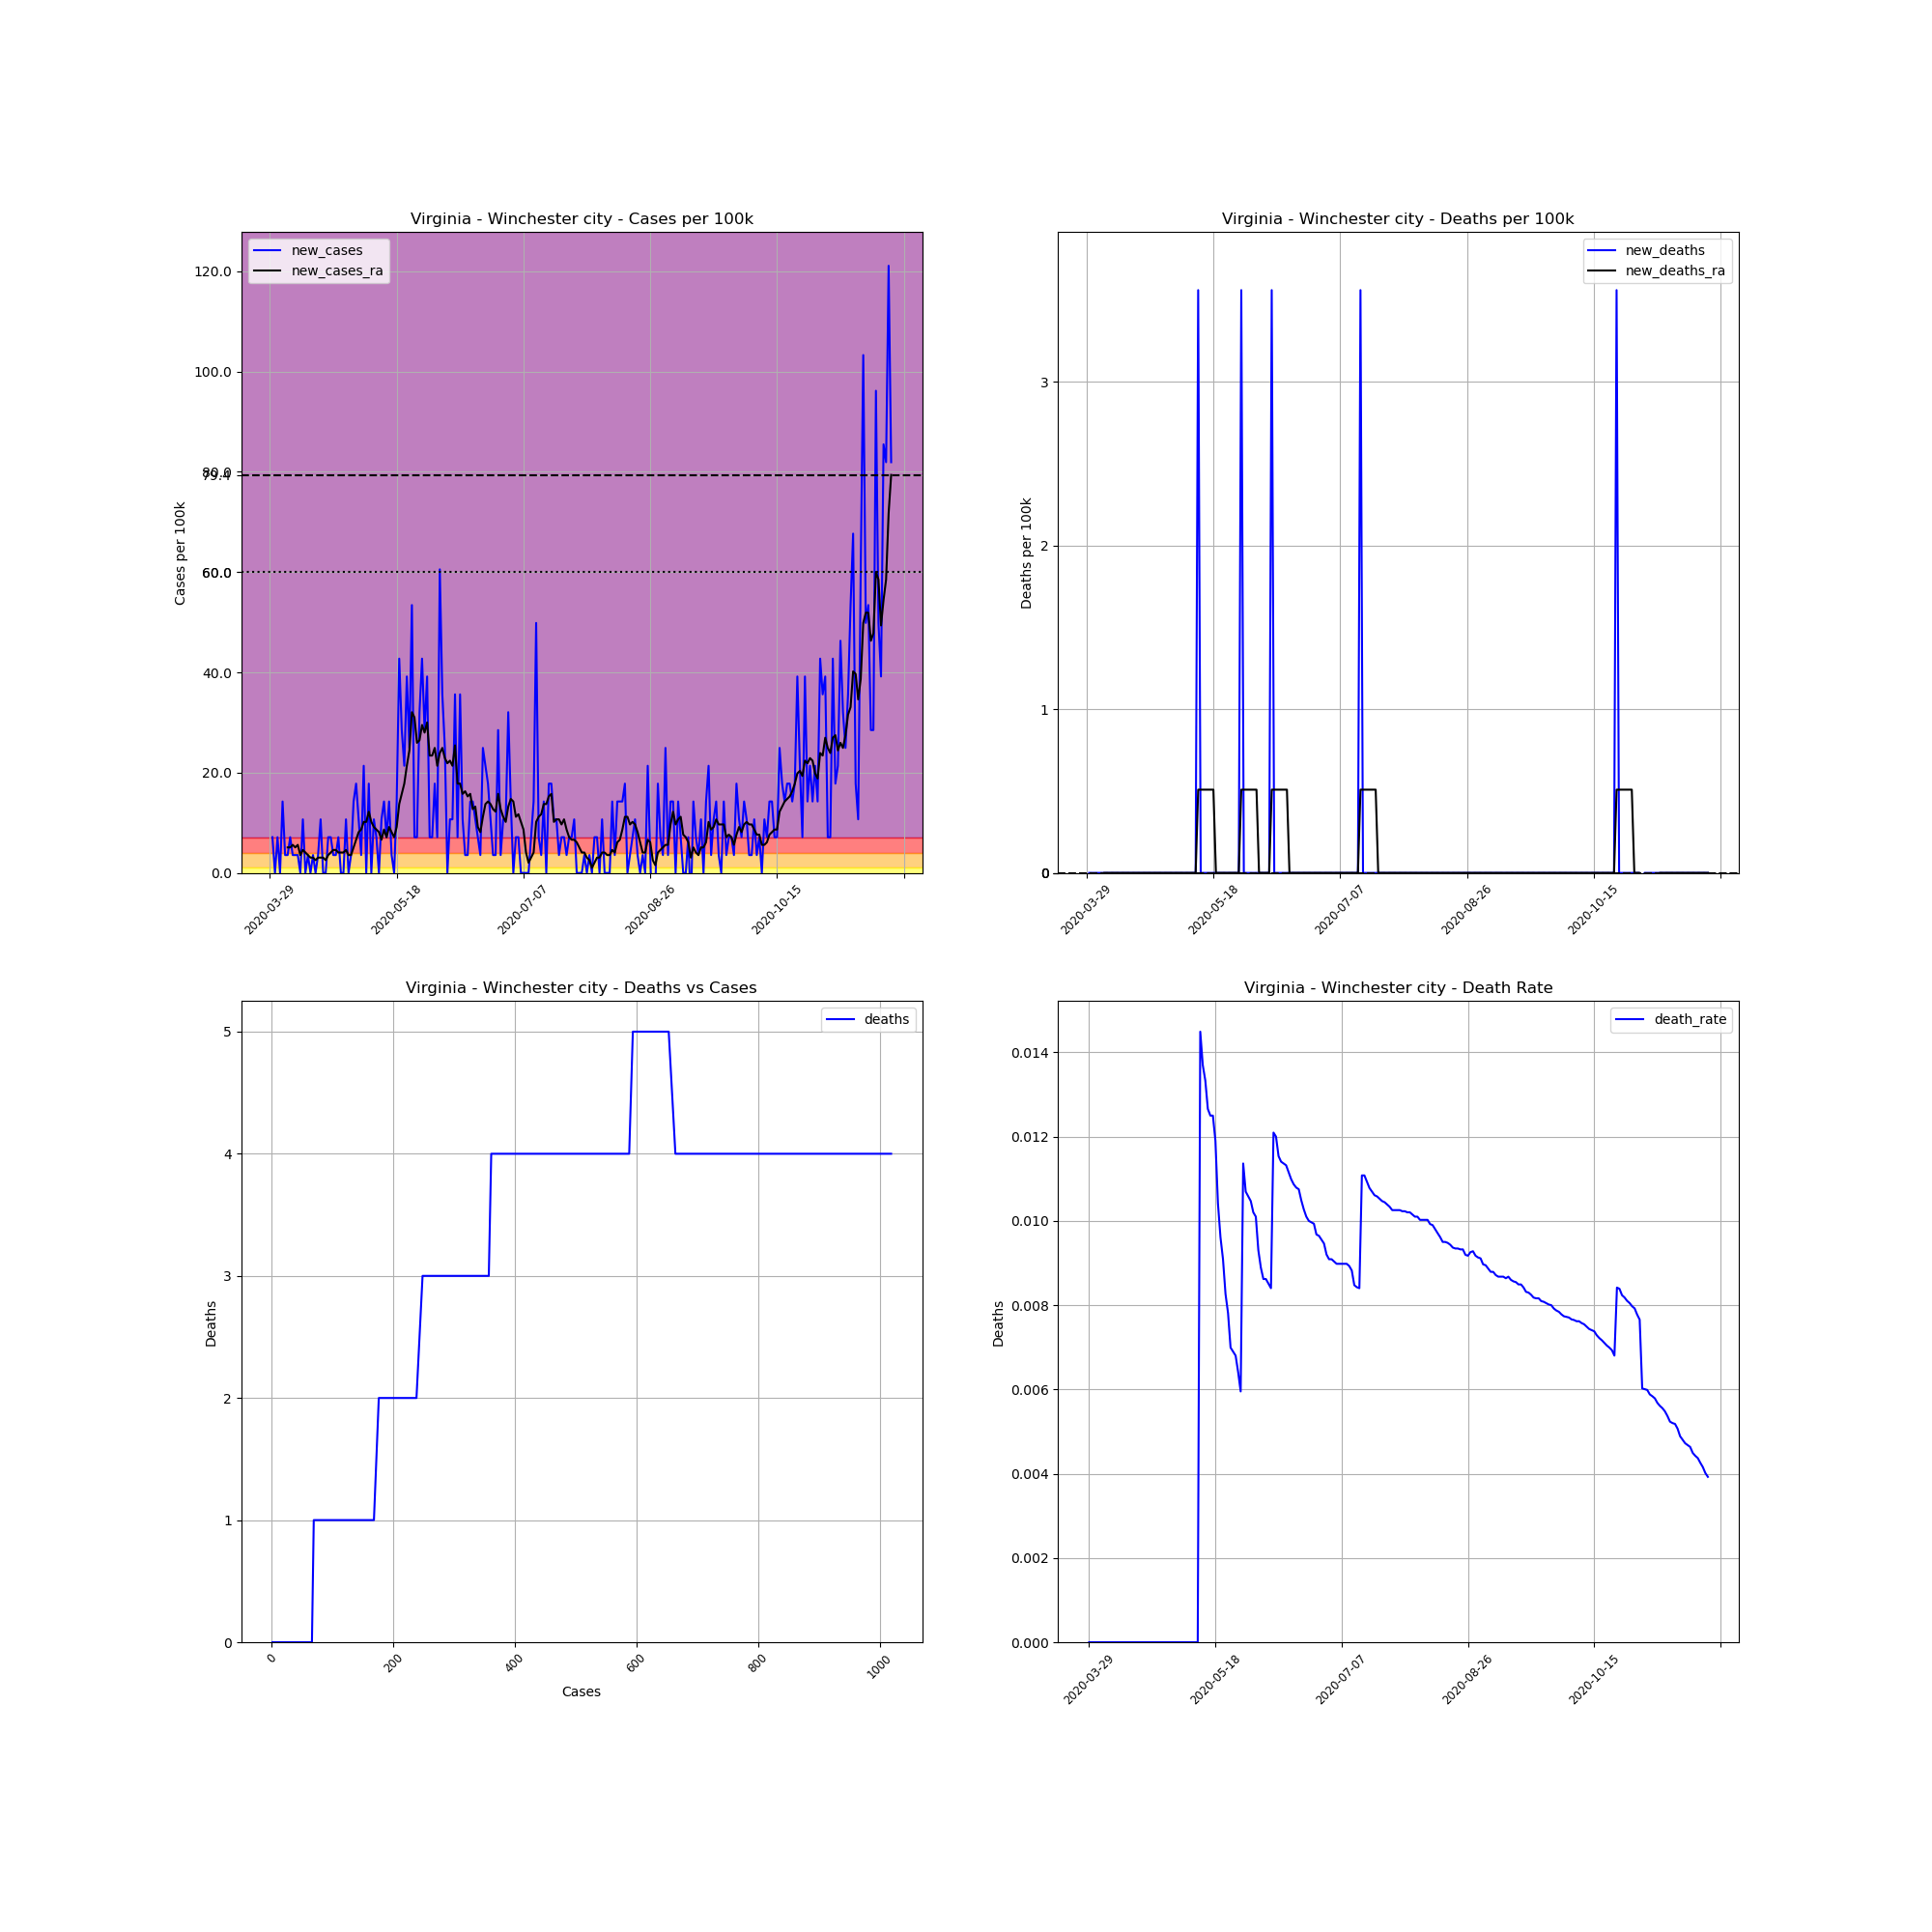

The table this chart was drawn from, first rows:
, date, county, state, fips, cases, deaths, COUNTY, STNAME, CTYNAME, POPESTIMATE2019, cases_per_100k, deaths_per_100k, death_rate, new_cases, new_deaths, new_cases_ra, new_deaths_ra
493890, 2020-03-29, Winchester city, Virginia, 51840, 1, 0.0, 840, Virginia, Winchester city, 28078, 3.562, 0.0, 0.0, , , , 
493891, 2020-03-30, Winchester city, Virginia, 51840, 3, 0.0, 840, Virginia, Winchester city, 28078, 10.68, 0.0, 0.0, 7.123, 0.0, , 
493892, 2020-03-31, Winchester city, Virginia, 51840, 3, 0.0, 840, Virginia, Winchester city, 28078, 10.68, 0.0, 0.0, 0.0, 0.0, , 
493893, 2020-04-01, Winchester city, Virginia, 51840, 5, 0.0, 840, Virginia, Winchester city, 28078, 17.81, 0.0, 0.0, 7.123, 0.0, , 
493894, 2020-04-02, Winchester city, Virginia, 51840, 5, 0.0, 840, Virginia, Winchester city, 28078, 17.81, 0.0, 0.0, 0.0, 0.0, , 
493895, 2020-04-03, Winchester city, Virginia, 51840, 9, 0.0, 840, Virginia, Winchester city, 28078, 32.05, 0.0, 0.0, 14.25, 0.0, , 
493896, 2020-04-04, Winchester city, Virginia, 51840, 10, 0.0, 840, Virginia, Winchester city, 28078, 35.62, 0.0, 0.0, 3.562, 0.0, , 
493897, 2020-04-05, Winchester city, Virginia, 51840, 11, 0.0, 840, Virginia, Winchester city, 28078, 39.18, 0.0, 0.0, 3.562, 0.0, 5.088, 0.0
493898, 2020-04-06, Winchester city, Virginia, 51840, 13, 0.0, 840, Virginia, Winchester city, 28078, 46.3, 0.0, 0.0, 7.123, 0.0, 5.088, 0.0
493899, 2020-04-07, Winchester city, Virginia, 51840, 14, 0.0, 840, Virginia, Winchester city, 28078, 49.86, 0.0, 0.0, 3.562, 0.0, 5.597, 0.0
493900, 2020-04-08, Winchester city, Virginia, 51840, 15, 0.0, 840, Virginia, Winchester city, 28078, 53.42, 0.0, 0.0, 3.562, 0.0, 5.088, 0.0
493901, 2020-04-09, Winchester city, Virginia, 51840, 16, 0.0, 840, Virginia, Winchester city, 28078, 56.98, 0.0, 0.0, 3.562, 0.0, 5.597, 0.0
493902, 2020-04-10, Winchester city, Virginia, 51840, 16, 0.0, 840, Virginia, Winchester city, 28078, 56.98, 0.0, 0.0, 0.0, 0.0, 3.562, 0.0
493903, 2020-04-11, Winchester city, Virginia, 51840, 19, 0.0, 840, Virginia, Winchester city, 28078, 67.67, 0.0, 0.0, 10.68, 0.0, 4.579, 0.0
493904, 2020-04-12, Winchester city, Virginia, 51840, 19, 0.0, 840, Virginia, Winchester city, 28078, 67.67, 0.0, 0.0, 0.0, 0.0, 4.07, 0.0
493905, 2020-04-13, Winchester city, Virginia, 51840, 20, 0.0, 840, Virginia, Winchester city, 28078, 71.23, 0.0, 0.0, 3.562, 0.0, 3.562, 0.0
493906, 2020-04-14, Winchester city, Virginia, 51840, 20, 0.0, 840, Virginia, Winchester city, 28078, 71.23, 0.0, 0.0, 0.0, 0.0, 3.053, 0.0
493907, 2020-04-15, Winchester city, Virginia, 51840, 21, 0.0, 840, Virginia, Winchester city, 28078, 74.79, 0.0, 0.0, 3.562, 0.0, 3.053, 0.0
493908, 2020-04-16, Winchester city, Virginia, 51840, 21, 0.0, 840, Virginia, Winchester city, 28078, 74.79, 0.0, 0.0, 0.0, 0.0, 2.544, 0.0
493909, 2020-04-17, Winchester city, Virginia, 51840, 22, 0.0, 840, Virginia, Winchester city, 28078, 78.35, 0.0, 0.0, 3.562, 0.0, 3.053, 0.0
493910, 2020-04-18, Winchester city, Virginia, 51840, 25, 0.0, 840, Virginia, Winchester city, 28078, 89.04, 0.0, 0.0, 10.68, 0.0, 3.053, 0.0
493911, 2020-04-19, Winchester city, Virginia, 51840, 25, 0.0, 840, Virginia, Winchester city, 28078, 89.04, 0.0, 0.0, 0.0, 0.0, 3.053, 0.0
493912, 2020-04-20, Winchester city, Virginia, 51840, 25, 0.0, 840, Virginia, Winchester city, 28078, 89.04, 0.0, 0.0, 0.0, 0.0, 2.544, 0.0
493913, 2020-04-21, Winchester city, Virginia, 51840, 27, 0.0, 840, Virginia, Winchester city, 28078, 96.16, 0.0, 0.0, 7.123, 0.0, 3.562, 0.0
493914, 2020-04-22, Winchester city, Virginia, 51840, 29, 0.0, 840, Virginia, Winchester city, 28078, 103.3, 0.0, 0.0, 7.123, 0.0, 4.07, 0.0
493915, 2020-04-23, Winchester city, Virginia, 51840, 30, 0.0, 840, Virginia, Winchester city, 28078, 106.8, 0.0, 0.0, 3.562, 0.0, 4.579, 0.0
493916, 2020-04-24, Winchester city, Virginia, 51840, 31, 0.0, 840, Virginia, Winchester city, 28078, 110.4, 0.0, 0.0, 3.562, 0.0, 4.579, 0.0
493917, 2020-04-25, Winchester city, Virginia, 51840, 33, 0.0, 840, Virginia, Winchester city, 28078, 117.5, 0.0, 0.0, 7.123, 0.0, 4.07, 0.0
493918, 2020-04-26, Winchester city, Virginia, 51840, 33, 0.0, 840, Virginia, Winchester city, 28078, 117.5, 0.0, 0.0, 0.0, 0.0, 4.07, 0.0
493919, 2020-04-27, Winchester city, Virginia, 51840, 33, 0.0, 840, Virginia, Winchester city, 28078, 117.5, 0.0, 0.0, 0.0, 0.0, 4.07, 0.0
493920, 2020-04-28, Winchester city, Virginia, 51840, 36, 0.0, 840, Virginia, Winchester city, 28078, 128.2, 0.0, 0.0, 10.68, 0.0, 4.579, 0.0
493921, 2020-04-29, Winchester city, Virginia, 51840, 36, 0.0, 840, Virginia, Winchester city, 28078, 128.2, 0.0, 0.0, 0.0, 0.0, 3.562, 0.0
493922, 2020-04-30, Winchester city, Virginia, 51840, 37, 0.0, 840, Virginia, Winchester city, 28078, 131.8, 0.0, 0.0, 3.562, 0.0, 3.562, 0.0
493923, 2020-05-01, Winchester city, Virginia, 51840, 41, 0.0, 840, Virginia, Winchester city, 28078, 146, 0.0, 0.0, 14.25, 0.0, 5.088, 0.0
493924, 2020-05-02, Winchester city, Virginia, 51840, 46, 0.0, 840, Virginia, Winchester city, 28078, 163.8, 0.0, 0.0, 17.81, 0.0, 6.614, 0.0
493925, 2020-05-03, Winchester city, Virginia, 51840, 49, 0.0, 840, Virginia, Winchester city, 28078, 174.5, 0.0, 0.0, 10.68, 0.0, 8.141, 0.0
493926, 2020-05-04, Winchester city, Virginia, 51840, 50, 0.0, 840, Virginia, Winchester city, 28078, 178.1, 0.0, 0.0, 3.562, 0.0, 8.649, 0.0
493927, 2020-05-05, Winchester city, Virginia, 51840, 56, 0.0, 840, Virginia, Winchester city, 28078, 199.4, 0.0, 0.0, 21.37, 0.0, 10.18, 0.0
493928, 2020-05-06, Winchester city, Virginia, 51840, 56, 0.0, 840, Virginia, Winchester city, 28078, 199.4, 0.0, 0.0, 0.0, 0.0, 10.18, 0.0
493929, 2020-05-07, Winchester city, Virginia, 51840, 61, 0.0, 840, Virginia, Winchester city, 28078, 217.3, 0.0, 0.0, 17.81, 0.0, 12.21, 0.0
493930, 2020-05-08, Winchester city, Virginia, 51840, 61, 0.0, 840, Virginia, Winchester city, 28078, 217.3, 0.0, 0.0, 0.0, 0.0, 10.18, 0.0
493931, 2020-05-09, Winchester city, Virginia, 51840, 64, 0.0, 840, Virginia, Winchester city, 28078, 227.9, 0.0, 0.0, 10.68, 0.0, 9.158, 0.0
493932, 2020-05-10, Winchester city, Virginia, 51840, 66, 0.0, 840, Virginia, Winchester city, 28078, 235.1, 0.0, 0.0, 7.123, 0.0, 8.649, 0.0
493933, 2020-05-11, Winchester city, Virginia, 51840, 66, 0.0, 840, Virginia, Winchester city, 28078, 235.1, 0.0, 0.0, 0.0, 0.0, 8.141, 0.0
493934, 2020-05-12, Winchester city, Virginia, 51840, 69, 1.0, 840, Virginia, Winchester city, 28078, 245.7, 3.562, 0.01449, 10.68, 3.562, 6.614, 0.5088
493935, 2020-05-13, Winchester city, Virginia, 51840, 73, 1.0, 840, Virginia, Winchester city, 28078, 260, 3.562, 0.0137, 14.25, 0.0, 8.649, 0.5088
493936, 2020-05-14, Winchester city, Virginia, 51840, 75, 1.0, 840, Virginia, Winchester city, 28078, 267.1, 3.562, 0.01333, 7.123, 0.0, 7.123, 0.5088
493937, 2020-05-15, Winchester city, Virginia, 51840, 79, 1.0, 840, Virginia, Winchester city, 28078, 281.4, 3.562, 0.01266, 14.25, 0.0, 9.158, 0.5088
493938, 2020-05-16, Winchester city, Virginia, 51840, 80, 1.0, 840, Virginia, Winchester city, 28078, 284.9, 3.562, 0.0125, 3.562, 0.0, 8.141, 0.5088
493939, 2020-05-17, Winchester city, Virginia, 51840, 80, 1.0, 840, Virginia, Winchester city, 28078, 284.9, 3.562, 0.0125, 0.0, 0.0, 7.123, 0.5088
493940, 2020-05-18, Winchester city, Virginia, 51840, 84, 1.0, 840, Virginia, Winchester city, 28078, 299.2, 3.562, 0.0119, 14.25, 0.0, 9.158, 0.5088
493941, 2020-05-19, Winchester city, Virginia, 51840, 96, 1.0, 840, Virginia, Winchester city, 28078, 341.9, 3.562, 0.01042, 42.74, 0.0, 13.74, 0.0
493942, 2020-05-20, Winchester city, Virginia, 51840, 104, 1.0, 840, Virginia, Winchester city, 28078, 370.4, 3.562, 0.009615, 28.49, 0.0, 15.77, 0.0
493943, 2020-05-21, Winchester city, Virginia, 51840, 110, 1.0, 840, Virginia, Winchester city, 28078, 391.8, 3.562, 0.009091, 21.37, 0.0, 17.81, 0.0
493944, 2020-05-22, Winchester city, Virginia, 51840, 121, 1.0, 840, Virginia, Winchester city, 28078, 430.9, 3.562, 0.008264, 39.18, 0.0, 21.37, 0.0
493945, 2020-05-23, Winchester city, Virginia, 51840, 128, 1.0, 840, Virginia, Winchester city, 28078, 455.9, 3.562, 0.007812, 24.93, 0.0, 24.42, 0.0
493946, 2020-05-24, Winchester city, Virginia, 51840, 143, 1.0, 840, Virginia, Winchester city, 28078, 509.3, 3.562, 0.006993, 53.42, 0.0, 32.05, 0.0
493947, 2020-05-25, Winchester city, Virginia, 51840, 145, 1.0, 840, Virginia, Winchester city, 28078, 516.4, 3.562, 0.006897, 7.123, 0.0, 31.04, 0.0
493948, 2020-05-26, Winchester city, Virginia, 51840, 147, 1.0, 840, Virginia, Winchester city, 28078, 523.5, 3.562, 0.006803, 7.123, 0.0, 25.95, 0.0
493949, 2020-05-27, Winchester city, Virginia, 51840, 156, 1.0, 840, Virginia, Winchester city, 28078, 555.6, 3.562, 0.00641, 32.05, 0.0, 26.46, 0.0
... 186 more rows
